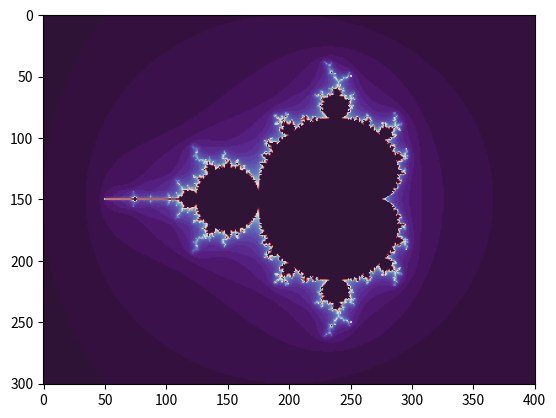

Python code for this plot:
import numpy as np
import matplotlib.pyplot as plt

d, n = 100, 50  # pixel density & number of iterations
r = 2.5  # escape radius (must be greater than 2)

x = np.linspace(-2.5, 1.5, 4 * d + 1)
y = np.linspace(-1.5, 1.5, 3 * d + 1)

A, B = np.meshgrid(x, y)
C = A + B * 1j

Z = np.zeros_like(C)
T = np.zeros(C.shape)

for k in range(n):
    M = abs(Z) < r
    Z[M] = Z[M] ** 2 + C[M]
    T[M] = k + 1

plt.imshow(T, cmap=plt.cm.twilight_shifted)
plt.savefig("mandelbrot.png", dpi=200)
